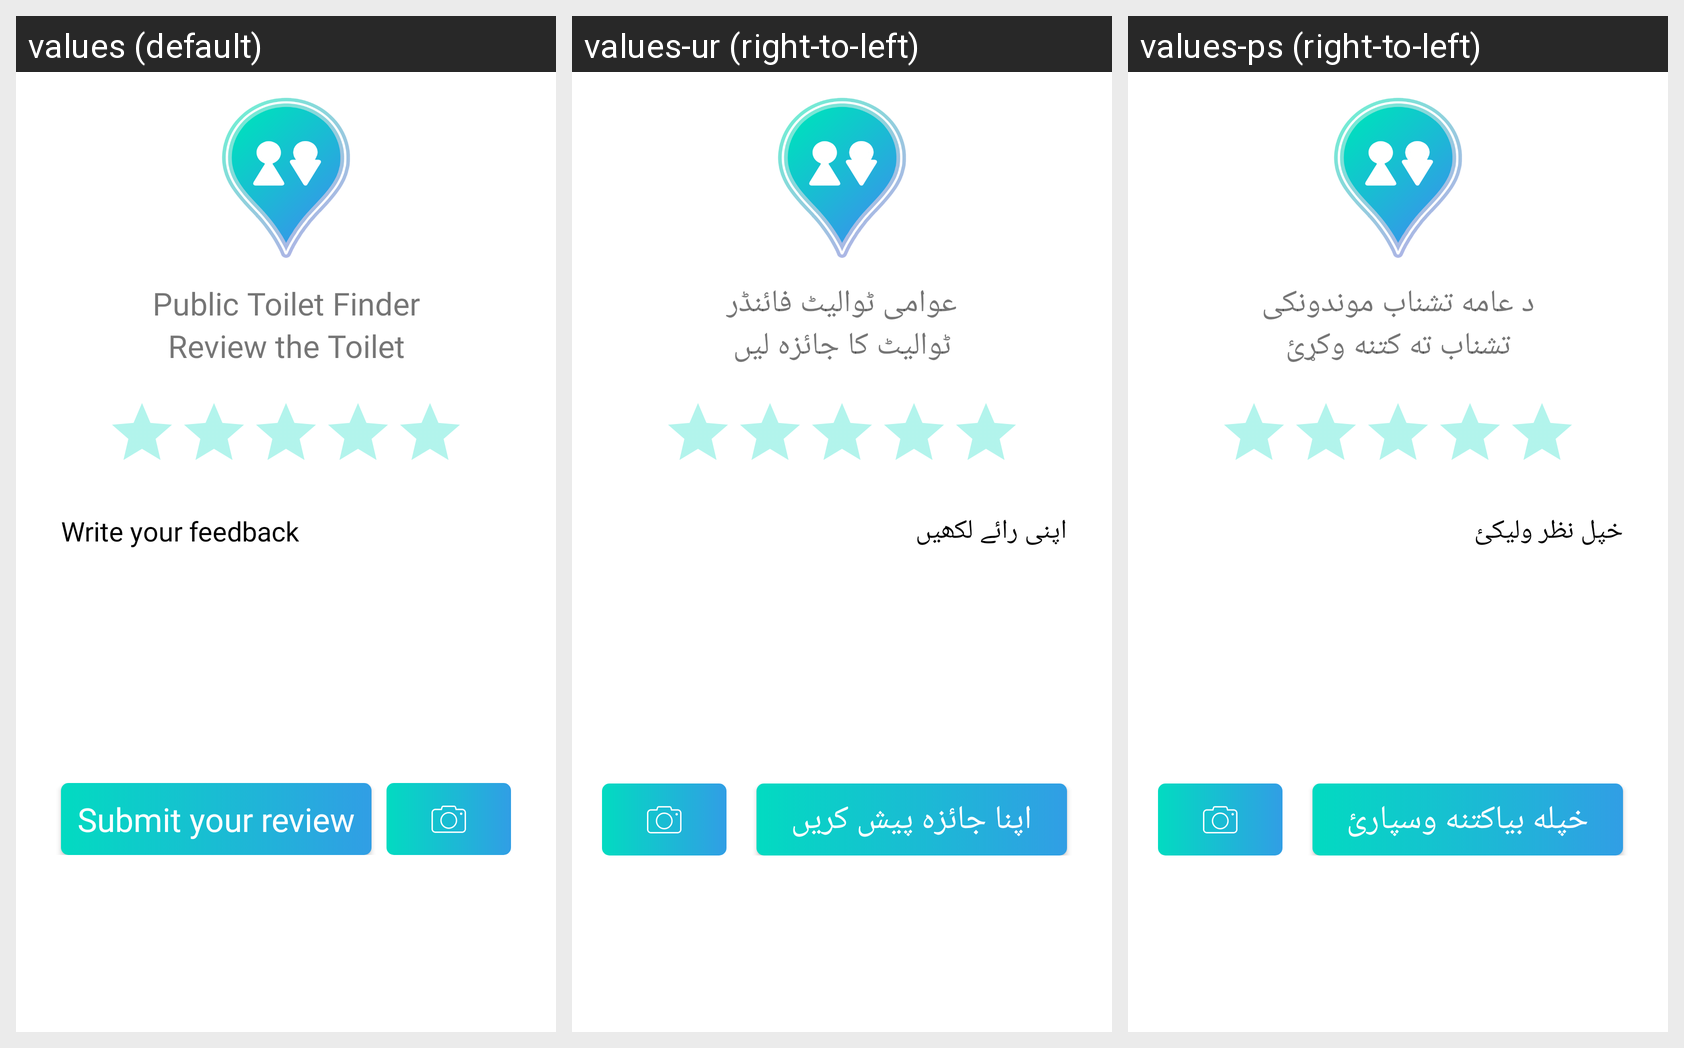

The same Android screen rendered under several of its app's locales, left to right. List the strings drawn on it with the default value and each locale's translation.
Android screen res/layout/activity_review_toilet.xml rendered under 3 locales, left to right: values (default), values-ur (right-to-left), values-ps (right-to-left). Device: Nexus 5 (rendered at 1080×1920; each locale shown at half size, 540×960, under a caption strip naming it); theme AppTheme.
Strings drawn on this screen, with the default value and each locale's value (text and hints the layout hard-codes, and strings that could not be matched under every locale, appear in the picture but are not listed):

app_name
  values: Public Toilet Finder
  values-ur: عوامی ٹوالیٹ فائنڈر
  values-ps: د عامه تشناب موندونکی

str_review_the_toilet
  values: Review the Toilet
  values-ur: ٹوالیٹ کا جائزہ لیں
  values-ps: تشناب ته کتنه وکړئ

str_write_your_feedback
  values: Write your feedback
  values-ur: اپنی رائے لکھیں
  values-ps: خپل نظر وليکئ

str_submit_your_review
  values: Submit your review
  values-ur: اپنا جائزہ پیش کریں
  values-ps: خپله بیاکتنه وسپارئ
